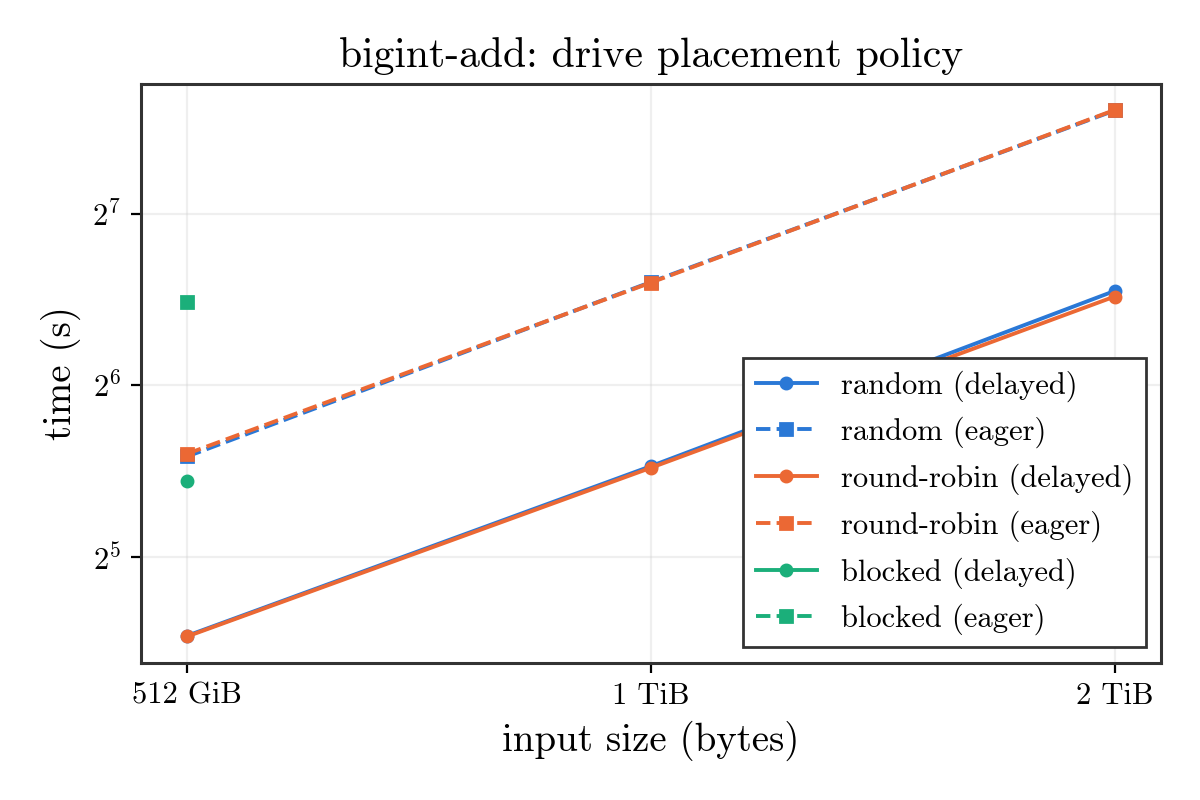

Data behind this chart, as committed beside it:
policy, input_bytes, n, build_s, add_s, inmem_add_s, result_limbs, throughput_gb_s, eager_add_s, eager_result_limbs, eager_throughput_gb_s
random, 549755813888, 34359738368, 38.87, 23.25, , 34359738369, 22.02, 48, 34359738369, 10.67
random, 1099511627776, 68719476736, 49.29, 46.15, , 68719476736, 22.19, 97.17, 68719476736, 10.54
random, 2199023255552, 137438953472, 101.9, 93.72, , 137438953472, 21.85, 194.4, 137438953472, 10.53
round_robin, 549755813888, 34359738368, 37.97, 23.19, , 34359738369, 22.08, 48.53, 34359738369, 10.55
round_robin, 1099511627776, 68719476736, 49.74, 45.86, , 68719476736, 22.33, 96.94, 68719476736, 10.56
round_robin, 2199023255552, 137438953472, 111.5, 91.63, , 137438953472, 22.35, 194.8, 137438953472, 10.51
blocked, 549755813888, 34359738368, 50.1, 43.47, , 34359738369, 11.78, 89.77, 34359738369, 5.703
